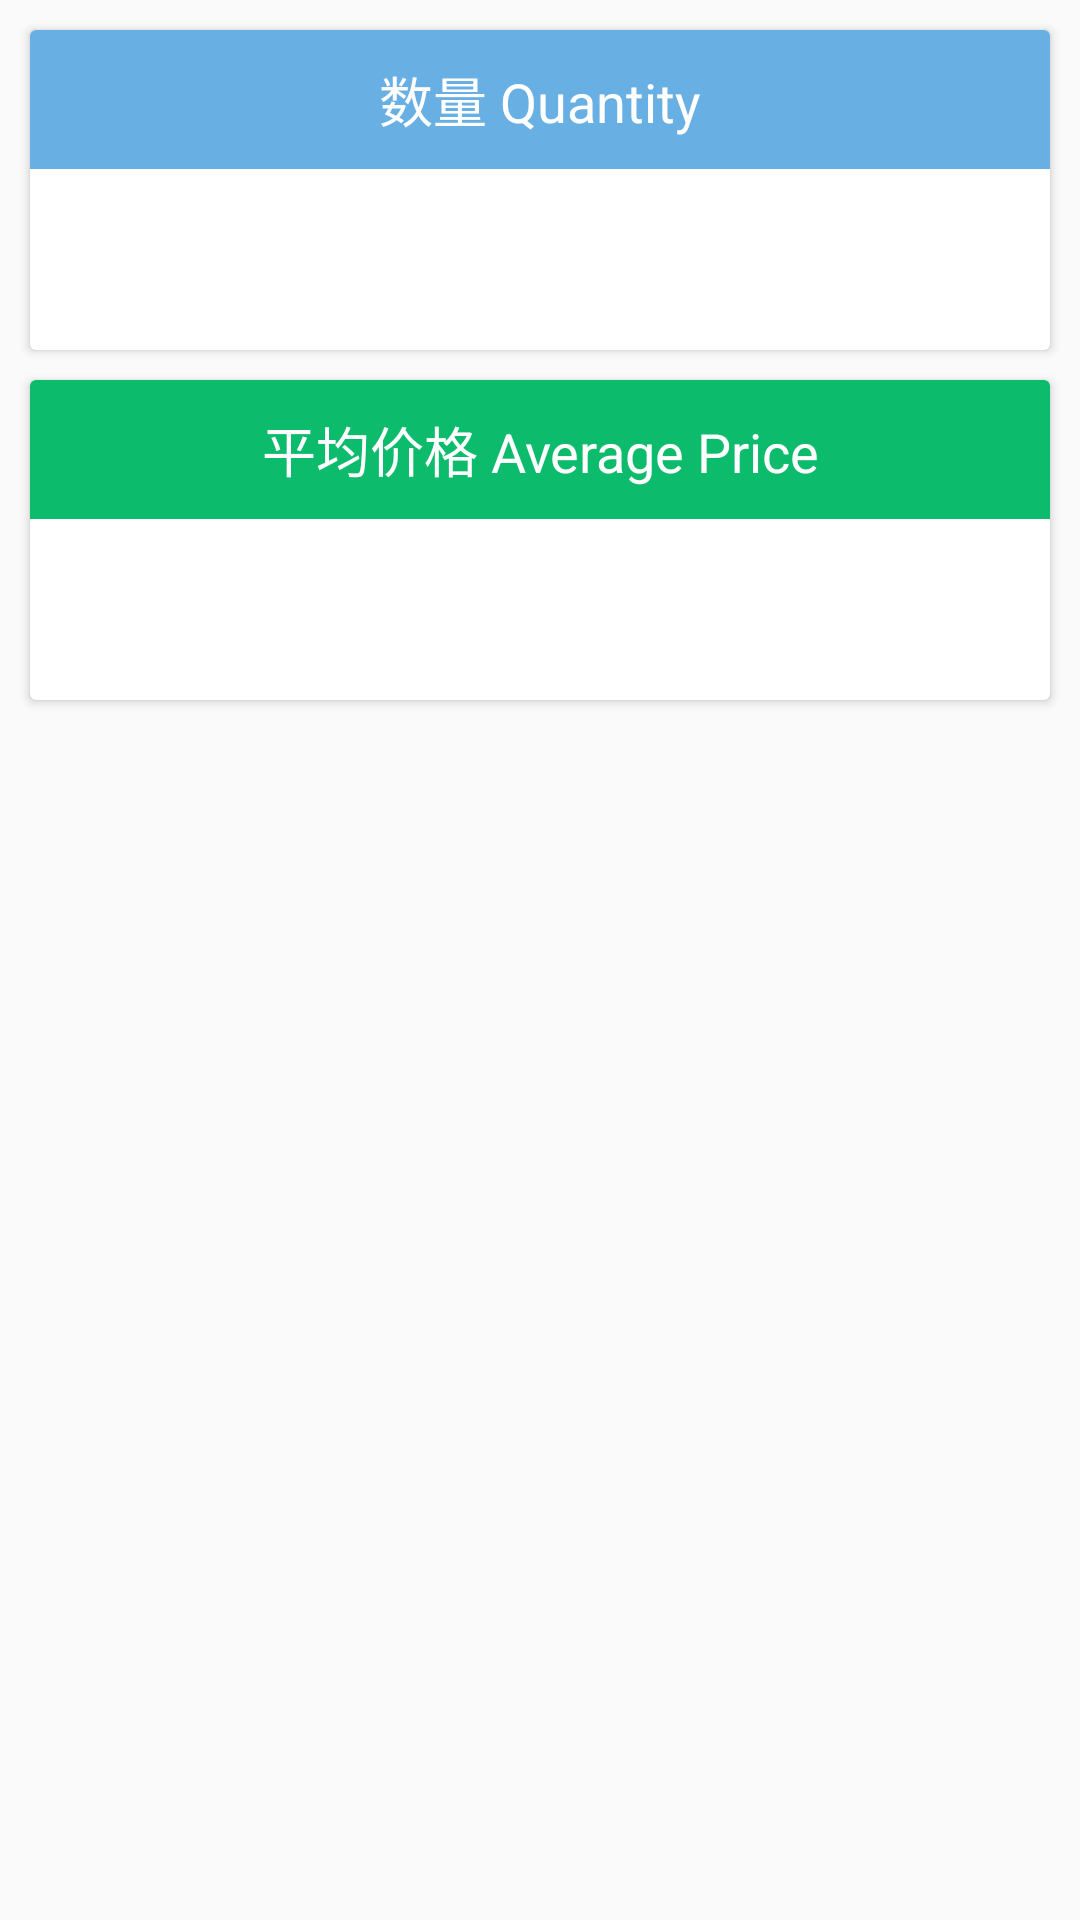

Produce the Android XML layout that renders to this screen, including the resource entries it uses.
<!-- AndroidManifest.xml: application theme AppTheme -->
<!-- res/layout/log_header.xml -->
<?xml version="1.0" encoding="utf-8"?>
<RelativeLayout xmlns:android="http://schemas.android.com/apk/res/android"
    android:layout_width="match_parent"
    android:layout_height="match_parent">

    <android.support.v7.widget.CardView
        android:id="@+id/number_card"
        android:layout_width="match_parent"
        android:layout_height="wrap_content"
        android:layout_marginEnd="10dp"
        android:layout_marginStart="10dp"
        android:layout_marginTop="10dp">

        <RelativeLayout
            android:layout_width="match_parent"
            android:layout_height="wrap_content">

            <TextView
                android:id="@+id/number_title"
                android:layout_width="match_parent"
                android:layout_height="wrap_content"
                android:background="@color/colorPrimaryMedium"
                android:gravity="center"
                android:padding="10dp"
                android:text="数量 Quantity"
                android:textColor="@android:color/white"
                android:textSize="18sp" />

            <TextView
                android:id="@+id/number"
                android:layout_width="match_parent"
                android:layout_height="wrap_content"
                android:layout_below="@id/number_title"
                android:gravity="center"
                android:padding="10dp"
                android:text=""
                android:textSize="30sp" />
        </RelativeLayout>

    </android.support.v7.widget.CardView>

    <android.support.v7.widget.CardView
        android:id="@+id/ave_card"
        android:layout_width="match_parent"
        android:layout_height="wrap_content"
        android:layout_below="@+id/number_card"
        android:layout_marginBottom="10dp"
        android:layout_marginEnd="10dp"
        android:layout_marginStart="10dp"
        android:layout_marginTop="10dp">

        <RelativeLayout
            android:layout_width="match_parent"
            android:layout_height="wrap_content">

            <TextView
                android:id="@+id/ave_title"
                android:layout_width="match_parent"
                android:layout_height="wrap_content"
                android:background="@color/safe"
                android:gravity="center"
                android:padding="10dp"
                android:text="平均价格 Average Price"
                android:textColor="@android:color/white"
                android:textSize="18sp" />

            <TextView
                android:id="@+id/ave"
                android:layout_width="match_parent"
                android:layout_height="wrap_content"
                android:layout_below="@id/ave_title"
                android:gravity="center"
                android:padding="10dp"
                android:text=""
                android:textSize="30sp" />
        </RelativeLayout>
    </android.support.v7.widget.CardView>
</RelativeLayout>
<!-- resources referenced by this layout -->
<resources>
  <color name="colorPrimaryMedium">#e255a5e0</color>
  <color name="safe">#0cbb6b</color>
  <style name="AppTheme" parent="Theme.AppCompat.Light.DarkActionBar">
          
          <item name="colorPrimary">@color/colorPrimary</item>
          <item name="colorPrimaryDark">@color/colorPrimaryDark</item>
          <item name="colorAccent">@color/colorAccent</item>
          <item name="android:windowIsTranslucent">true</item>
          <item name="android:windowContentTransitions">true</item>
          <item name="android:navigationBarColor">@color/colorPrimaryDark</item>
      </style>
  <color name="colorPrimary">#48a0e2</color>
  <color name="colorPrimaryDark">#48a0e2</color>
  <color name="colorAccent">#ffb272</color>
</resources>
